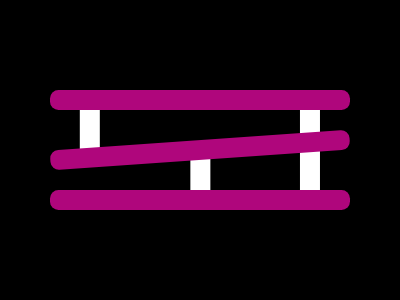

Write a web page that renders exactly this picture using CSS.

<h1>
<p>
<p a>
<p>
  
<style>
  * {
    background: #000;
  }
  p {
    width: 300;
    height: 20;
    background: #AF067C;
    border-radius: 9q;
    margin: 90+42;
  }
  [a] {
    rotate: -4deg;
    margin: -60+42;
  }
  h1 {
    color: fff;
    width: 20;
    height: 50;
    box-shadow: 309q+10q, 309q+55q, 76q+21q, 193q+64q;
  }
</style>
